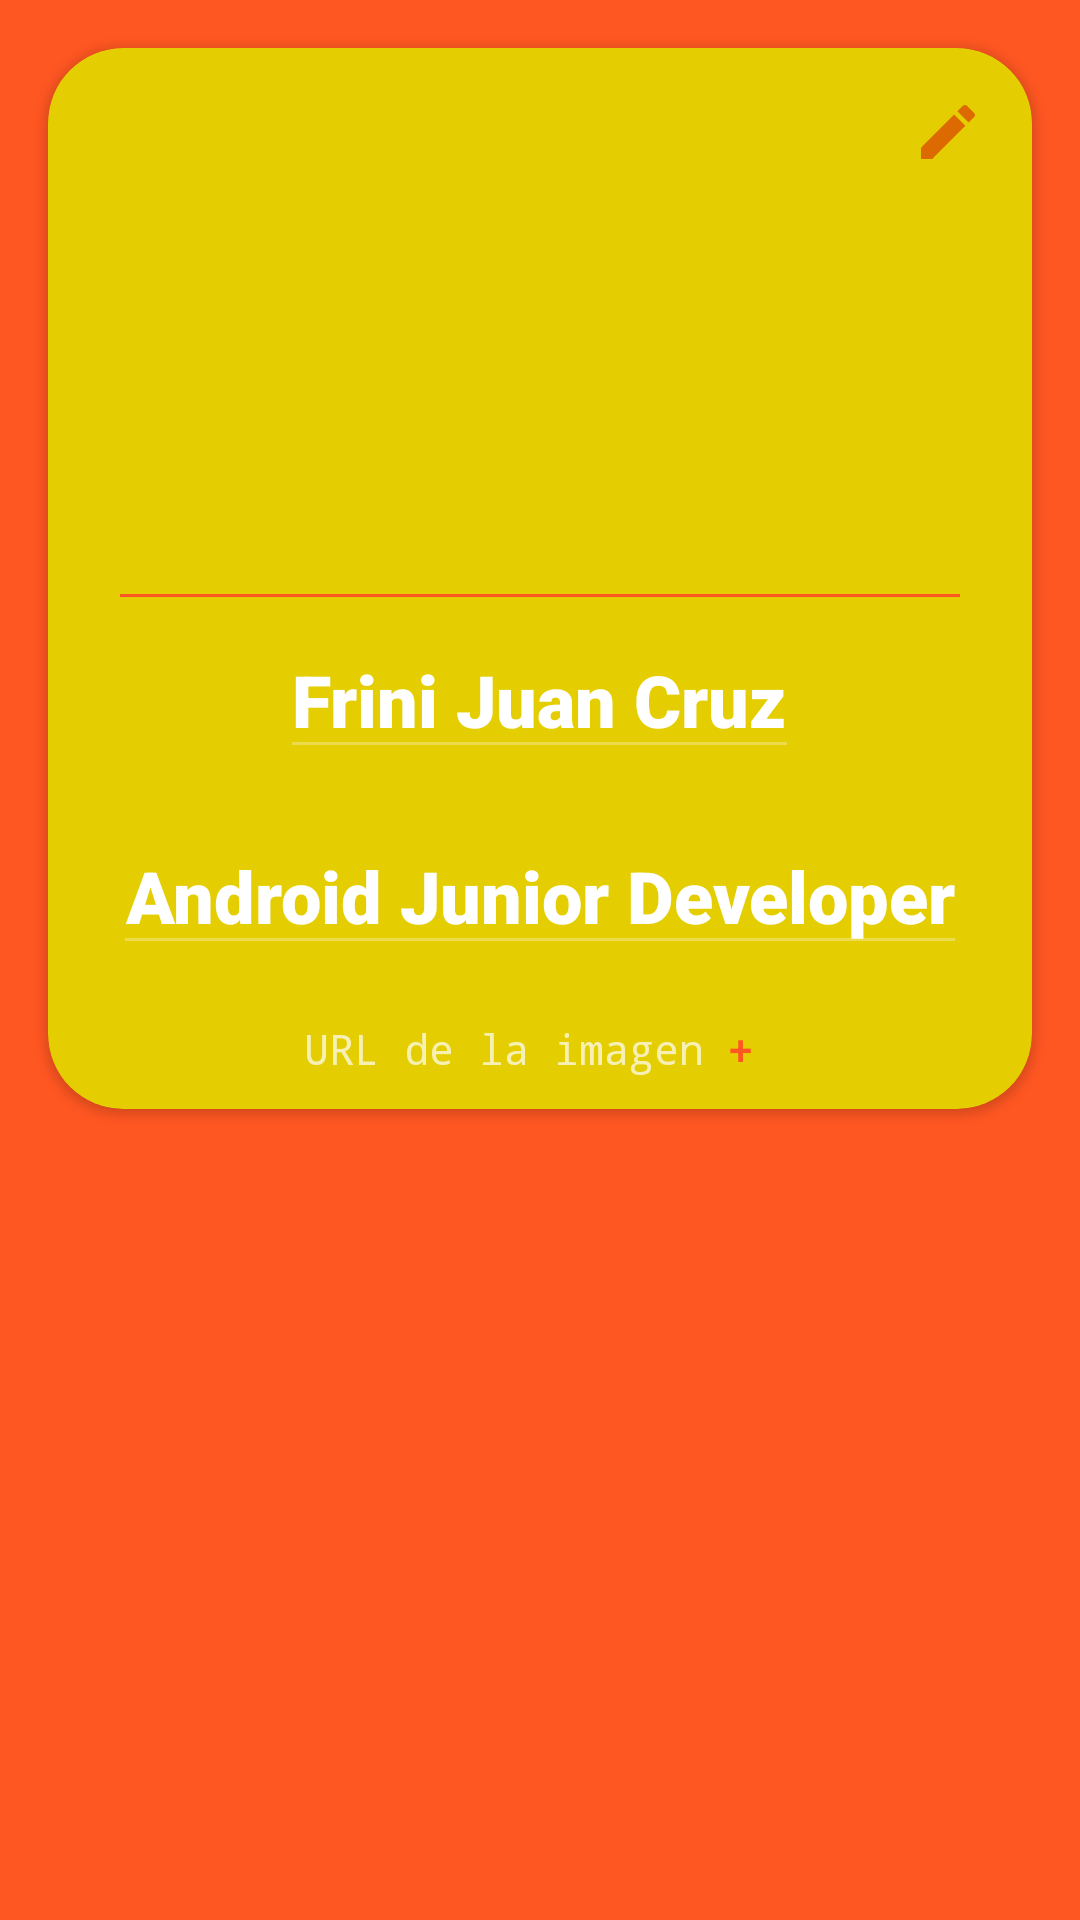

Produce the Android XML layout that renders to this screen, including the resource entries it uses.
<!-- AndroidManifest.xml: application theme Theme.UI1 -->
<!-- res/layout/detalle.xml -->
<?xml version="1.0" encoding="utf-8"?>
<ScrollView xmlns:android="http://schemas.android.com/apk/res/android"
    xmlns:app="http://schemas.android.com/apk/res-auto"
    android:layout_height="match_parent"
    android:layout_width="match_parent"
    android:background="@color/color2">

    <androidx.cardview.widget.CardView
        xmlns:android="http://schemas.android.com/apk/res/android"
        android:layout_width="match_parent"
        android:layout_height="match_parent"
        xmlns:app="http://schemas.android.com/apk/res-auto"
        android:padding="16dp"
        android:layout_margin="16dp"
        android:elevation="10dp"
        app:cardCornerRadius="25dp"
        android:backgroundTint="@color/color1"
        android:background="@color/color1" >

        <ScrollView
            android:layout_width="wrap_content"
            android:layout_height="wrap_content">

            <LinearLayout
                android:layout_width="wrap_content"
                android:layout_height="wrap_content"
                android:orientation="vertical">


            </LinearLayout>

        </ScrollView>

        <LinearLayout
            android:layout_width="wrap_content"
            android:layout_height="wrap_content"
            android:layout_margin="16dp"
            android:layout_gravity="end">

            <ImageButton
                android:src="@drawable/ic_baseline_mode_edit_24"
                android:background="#00010101"
                android:layout_width="wrap_content"
                android:layout_height="wrap_content"
                android:id="@+id/editarbtn"/>

            <ImageButton
                android:visibility="gone"
                android:src="@drawable/ic_baseline_done_outline_24"
                android:background="#00010101"
                android:layout_width="wrap_content"
                android:layout_height="wrap_content"
                android:id="@+id/guardarbtn"/>

        </LinearLayout>



        <LinearLayout
            android:layout_width="match_parent"
            android:layout_height="match_parent"
            android:orientation="vertical"
            android:gravity="center"
            android:layout_gravity="center">


            <ImageView
                android:layout_width="150dp"
                android:layout_height="150dp"
                android:layout_margin="16dp"
                android:id="@+id/img_item"/>


            <LinearLayout
                android:background="@color/color2"
                android:layout_width="match_parent"
                android:layout_marginHorizontal="24dp"
                android:layout_height="1dp" />

            <EditText
                android:enabled="false"
                android:id="@+id/nombre"
                android:layout_width="wrap_content"
                android:layout_height="wrap_content"
                android:layout_margin="8dp"
                android:text="Frini Juan Cruz"
                android:textColor="@color/white"
                android:textSize="24sp"
                android:layout_gravity="center"
                android:gravity="center"
                android:fontFamily="sans-serif-black"/>

            <EditText
                android:enabled="false"
                android:id="@+id/perfilProf"
                android:layout_width="wrap_content"
                android:layout_height="wrap_content"
                android:layout_margin="8dp"
                android:gravity="center"
                android:layout_gravity="center"
                android:textSize="24sp"
                android:textColor="@color/white"
                android:text="Android Junior Developer"
                android:fontFamily="sans-serif-black"/>

            <LinearLayout
                android:layout_width="match_parent"
                android:layout_height="wrap_content"
                android:orientation="horizontal"
                android:layout_margin="8dp"
                android:gravity="center">

                <TextView

                    android:layout_width="wrap_content"
                    android:layout_height="wrap_content"
                    android:text="URL de la imagen"
                    android:fontFamily="monospace"/>

                <Button
                    android:layout_width="24dp"
                    android:layout_height="24dp"
                    android:text="+"
                    android:textColor="@color/color2"
                    android:background="#00000000"
                    android:id="@+id/verurl"/>

                <Button
                    android:visibility="gone"
                    android:layout_width="24dp"
                    android:layout_height="24dp"
                    android:text="-"
                    android:textColor="@color/color2"
                    android:background="#00000000"
                    android:id="@+id/desverurl"/>

            </LinearLayout>

            <EditText
                android:visibility="gone"
                android:enabled="false"
                android:id="@+id/img_url"
                android:layout_width="wrap_content"
                android:layout_height="wrap_content"
                android:layout_margin="8dp"
                android:gravity="center"
                android:layout_gravity="center"
                android:textSize="24sp"
                android:textColor="@color/white"
                android:text="URL"
                android:fontFamily="sans-serif-black"/>

        </LinearLayout>

    </androidx.cardview.widget.CardView>


</ScrollView>
<!-- resources referenced by this layout -->
<resources>
  <color name="color1">#E4CD00</color>
  <color name="color2">#FF5722</color>
  <color name="white">#FFFFFFFF</color>
  <!-- drawable ic_baseline_done_outline_24 (drawable) -->
  <vector android:height="24dp" android:tint="#DC6A00"
      android:viewportHeight="24" android:viewportWidth="24"
      android:width="24dp" xmlns:android="http://schemas.android.com/apk/res/android">
      <path android:fillColor="@android:color/white" android:pathData="M19.77,5.03l1.4,1.4L8.43,19.17l-5.6,-5.6 1.4,-1.4 4.2,4.2L19.77,5.03m0,-2.83L8.43,13.54l-4.2,-4.2L0,13.57 8.43,22 24,6.43 19.77,2.2z"/>
  </vector>
  <!-- drawable ic_baseline_mode_edit_24 (drawable) -->
  <vector android:height="24dp" android:tint="#DC6A00"
      android:viewportHeight="24" android:viewportWidth="24"
      android:width="24dp" xmlns:android="http://schemas.android.com/apk/res/android">
      <path android:fillColor="@android:color/white" android:pathData="M3,17.25V21h3.75L17.81,9.94l-3.75,-3.75L3,17.25zM20.71,7.04c0.39,-0.39 0.39,-1.02 0,-1.41l-2.34,-2.34c-0.39,-0.39 -1.02,-0.39 -1.41,0l-1.83,1.83 3.75,3.75 1.83,-1.83z"/>
  </vector>
  <style name="Theme.UI1" parent="Theme.AppCompat">
          
          <item name="colorPrimary">@color/design_default_color_secondary</item>
          <item name="colorPrimaryVariant">@color/purple_700</item>
          <item name="colorOnPrimary">@color/black</item>
          
          <item name="colorSecondary">@color/teal_200</item>
          <item name="colorSecondaryVariant">@color/teal_200</item>
          <item name="colorOnSecondary">@color/black</item>
          
          <item name="android:statusBarColor" tools:targetApi="l">@color/design_default_color_secondary_variant</item>
          
          <item name="android:actionBarTabStyle">@color/design_default_color_secondary</item>
      </style>
  <color name="purple_700">#FF3700B3</color>
  <color name="black">#FF000000</color>
  <color name="teal_200">#FF03DAC5</color>
</resources>
